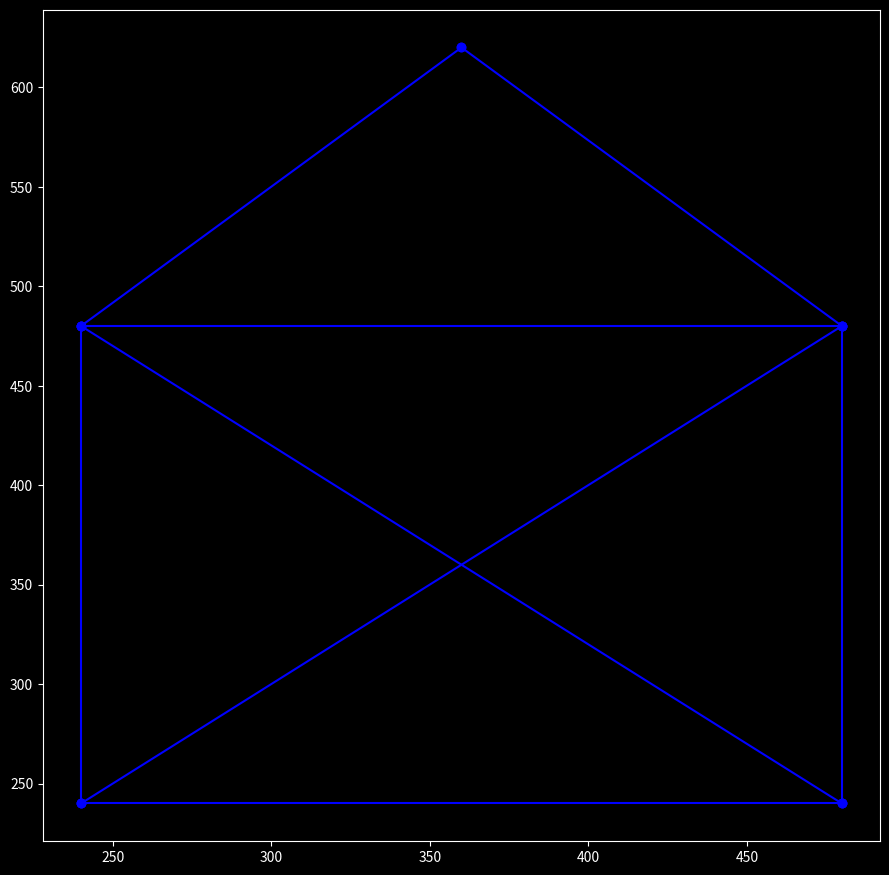

Here is the Python script that generated this plot:
import matplotlib.pyplot as plt
import numpy as np
plt.style.use('dark_background')
fig = plt.figure(figsize=(10.8, 10.8), dpi=100)
x1, y1 = np.array([240, 480]), np.array([240, 240])
x2, y2 = np.array([240, 480]), np.array([480, 480])
x3, y3 = np.array([240, 240]), np.array([240, 480])
x4, y4 = np.array([480, 480]), np.array([240, 480])
x5, y5 = np.array([240, 480]), np.array([480, 480])
x6, y6 = np.array([360, 240]), np.array([620, 480])
x7, y7 = np.array([360, 480]), np.array([620, 480])
x8, y8 = np.array([240, 480]), np.array([240, 480])
x9, y9 = np.array([240, 480]), np.array([480, 240])
plt.plot(x1, y1, x2, y2, marker = 'o', color="blue")
plt.plot(x3, y3, x4, y4, marker = 'o', color="blue")
plt.plot(x6, y6, x7 ,y7, x8, y8, x9, y9, marker = 'o', color="blue")

plt.savefig('plot_1080.png', dpi = 300, bbox_inches='tight')
plt.show()
# plt.savefig("my.jpg", format='jpeg', dpi=1080)

